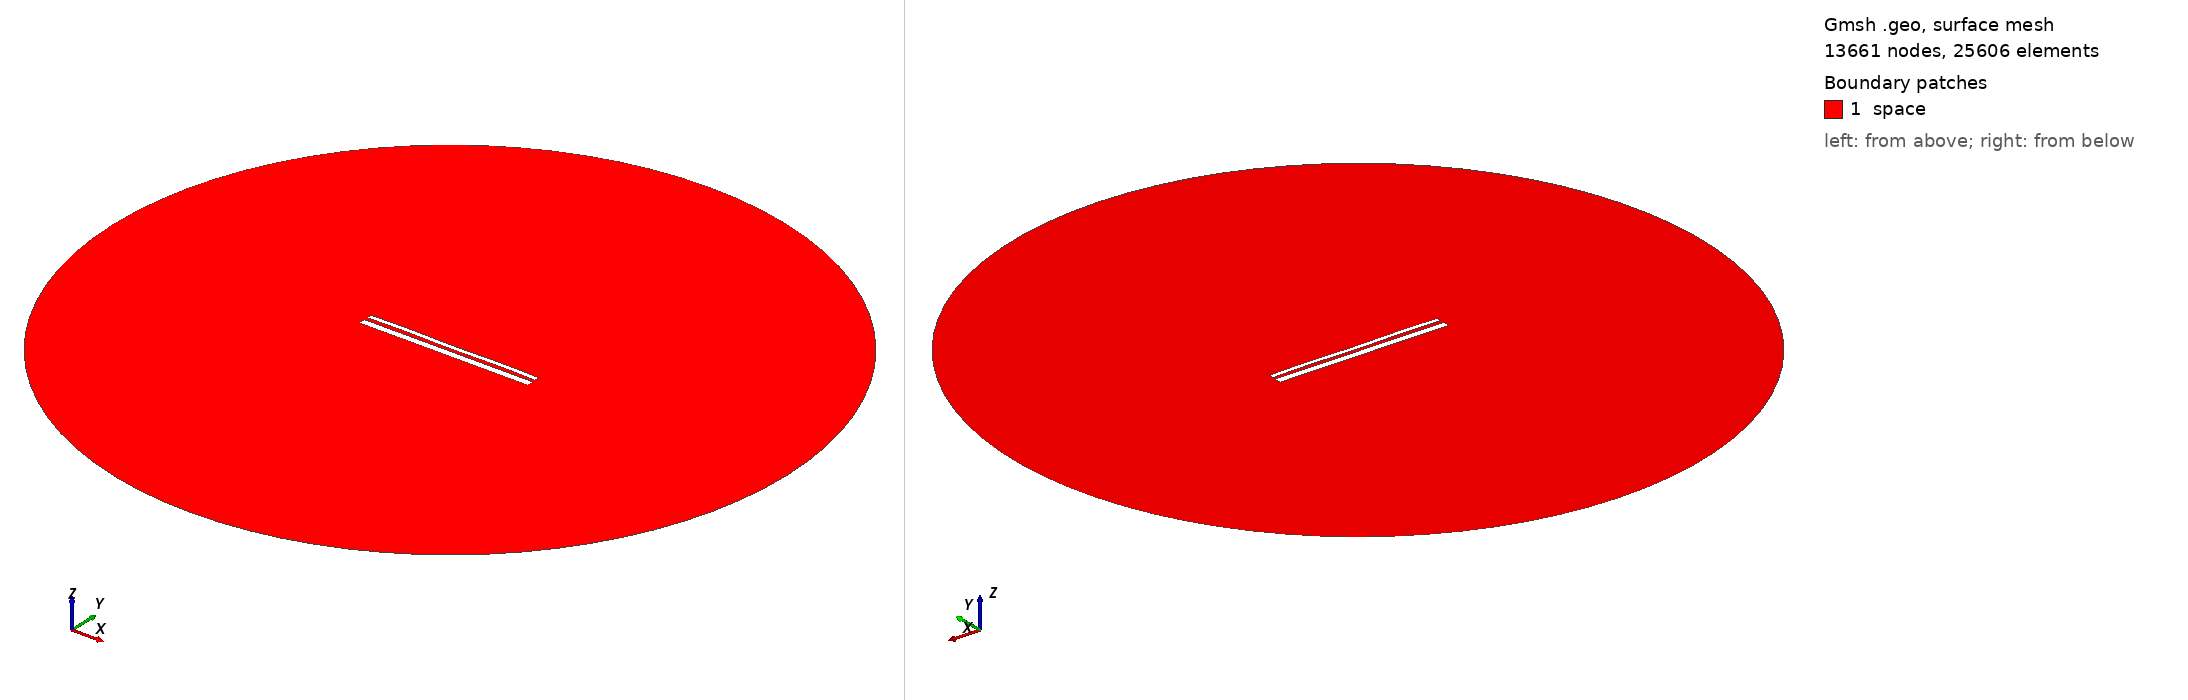

Gmsh geometry script, surface-meshed: 13661 nodes, 25606 surface elements. Boundary patches (legend numbers): 1 space. Left view from above one corner, right view from below the opposite corner. Legend entries are the model's physical surfaces. The drawing asked Gmsh for element sizes between 1% and 20% of the model's largest extent; the script's own settings can give other sizes.

=== 13315.geo (drawn) ===
//---------------------------------------
// Geometry kernel
//---------------------------------------

SetFactory("OpenCASCADE");



//---------------------------------------
// Parameters of the geometry
//---------------------------------------

// Overetch of the upper plate
overetch = 0.5;

// Distance between the plates
distance = 1.75;

// Discretization over the x axis (for the deformation)
nx = 50; 

// Length of the plate
L = 100 - overetch; 

// Number of modes
n = 4; 

// 1st mode coefficient
coeff(1) = -0.075;
beta(1) = 0.596864 * 3.1415926535 / L;

// 2nd mode coefficient
coeff(2) = 0.0;
beta(2) = 1.49418 * 3.1415926535 / L;

// 3rd mode coefficient
coeff(3) = 0.0;
beta(3) = 2.50025 * 3.1415926535 / L;

// 4th mode coefficient
coeff(4) = 0.15;
beta(4) = 3.49999 * 3.1415926535 / L;



//---------------------------------------
// Upper plate (deformed rectangle)
//---------------------------------------

// Coordiantes of the upper plate
xmin = -50;
xmax = 50 - overetch;

// Height of the upper plate
yheight = 4 - 2 * overetch;

// Indexes of the points
UpperID[] = {};
LowerID[] = {};
LeftID[] = {};
RightID[] = {};

// Point index
p = 1;

// Horizontal edges
For i In {1:nx}
    x = xmin + (i-1)*(xmax - xmin)/(nx-1);

    y_bottom = distance / 2 + overetch;
    For j In {1:n}
        C = (Cosh(beta(j)*L) + Cos(beta(j)*L)) / (Sinh(beta(j)*L) + Sin(beta(j)*L));
        y_bottom  = y_bottom + coeff(j) * (Cosh(beta(j)*(x+50)) - Cos(beta(j)*(x+50)) - C * (Sinh(beta(j)*(x+50)) - Sin(beta(j)*(x+50))));
    EndFor

    y_top = y_bottom + yheight;

    Point(p) = {x, y_top, 0, 1.0};
    UpperID[i] = p;
    p = p + 1;

    Point(p) = {x, y_bottom, 0, 1.0};
    LowerID[i] = p;
    p = p + 1;
EndFor

// Create point lists
UpperPts[] = {}; LowerPts[] = {};
For i In {1:nx}
  UpperPts[] += {UpperID[i]};
  LowerPts[] += {LowerID[i]};
EndFor

// Build splines
Spline(1) = {UpperPts[]};
Spline(2) = {LowerPts[]};
Line(3) = {LowerPts[nx-1], UpperPts[nx-1]};
Line(4) = {LowerPts[0], UpperPts[0]};

// Build the plane surface
Curve Loop(1) = {2, 3, -1, -4};
Plane Surface(1) = {1};



//---------------------------------------
// Lower plate (rectangle)
//---------------------------------------

// Vertices
Point(1001) = {-50, -1, 0, 1.0};
Point(1002) = { 50, -1, 0, 1.0};
Point(1003) = { 50,  -5, 0, 1.0};
Point(1004) = {-50,  -5, 0, 1.0};

// Edges
Line(5) = {1001, 1002};
Line(6) = {1002, 1003};
Line(7) = {1003, 1004};
Line(8) = {1004, 1001};

// Plane surface
Line Loop(2) = {5, 6, 7, 8};
Plane Surface(2) = {2}; 



//---------------------------------------
// Outer (fictious) boundary
//---------------------------------------

// Points
Point(1005) = {0, 0, 0};       // Center
Point(1006) = {200, 0, 0};     // Start point
Point(1007) = {0, 200, 0};     // 90 degrees
Point(1008) = {-200, 0, 0};    // 180 degrees
Point(1009) = {0, -200, 0};    // 270 degrees

// Circle arcs (each needs start, center, end)
Circle(9) = {1006, 1005, 1007};
Circle(10) = {1007, 1005, 1008};
Circle(11) = {1008, 1005, 1009};
Circle(12) = {1009, 1005, 1006};

// Plane surface for the entire domain
Curve Loop(3) = {9, 10, 11, 12};
Surface(3) = {3};

// Subtract the plates from the whole domain to obtain the actual domain where we want to solve the equations
BooleanDifference{ Surface{3}; Delete; }{ Surface{1}; Surface{2}; Delete; }




//---------------------------------------
// Transfinite Lines/Curves
//---------------------------------------

// Set the number of points on the boundaries
r = 7;

// Plates
Transfinite Curve {1, 2} = 50*r Using Progression 1;
Transfinite Curve {3, 4} = 2*r Using Progression 1;
Transfinite Line {5, 7} = 50*r Using Progression 1;
Transfinite Line {6, 8} = 2*r Using Progression 1;

// Outer boundary
Transfinite Line {9, 10, 11, 12} = 20 Using Progression 1;



//---------------------------------------
// Physical groups
//---------------------------------------                

// Physical curves (boundaries)
Physical Line("force_segment", 10) = {2};
Physical Line("upper_plate", 11) = {1, 3, 4};
Physical Line("lower_plate", 12) = {5, 6, 7, 8};
Physical Line("boundary", 20) = {9, 10, 11, 12};

// Physical Surfaces
Physical Surface("space", 30) = {3};



//---------------------------------------
// 6. Generate the Mesh
//---------------------------------------

// 2D mesh generation
Mesh 2;
